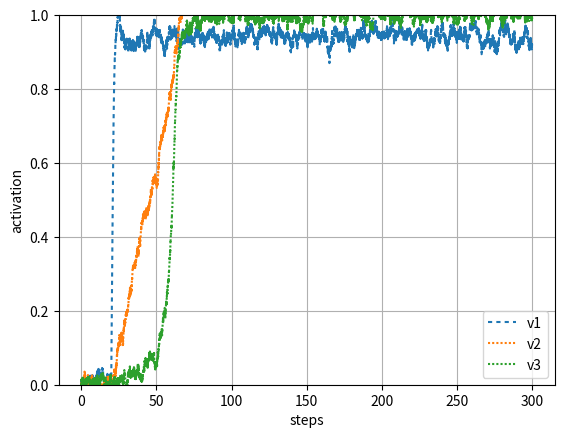
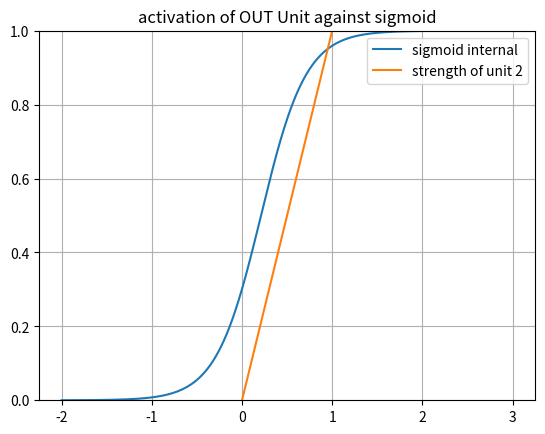
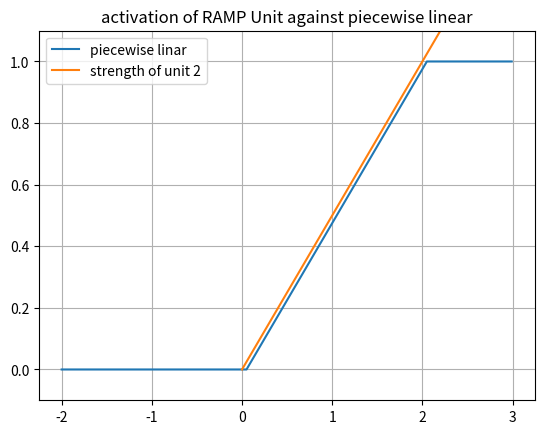
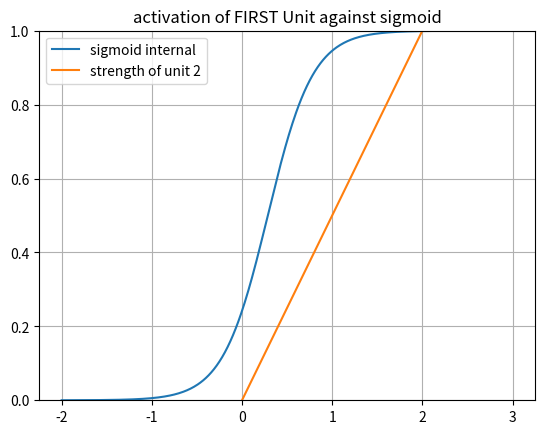
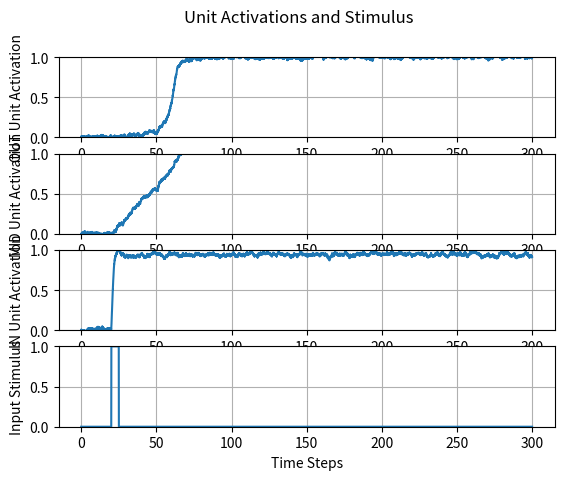

These charts were generated, in order, by the following Python code:
#!/usr/bin/env python3
# -*- coding: utf-8 -*-
"""
Created on Sun Mar 14 17:56:42 2021

@author: Robert Klock
A two unit TDRNN for 3-16
"""

#!/usr/bin/env python3
# -*- coding: utf-8 -*-
"""
Created on Sun Mar  7 21:02:18 2021

@author: Rob Klock
Winner-take all modules for AGI
"""

import numpy as np
import math
import sys
sys.path.append('/Users/<user>/Documents/Class/Fall20/SimenLab/simenlab')
import matplotlib.pyplot as plt

def sigmoid(l, total_input, b):
    f = 1/ (1 + np.exp(-l * (total_input - b)))
    return f

def graph_sigmoid(l, I, b):
    f=1/(1+np.exp(-l * (I-b)))
    return f

def sq_error(t, o):
    
    # T is target (desired) output
    # O is actual output
    return (t - o) ** 2

def state(unit_index, weights, v):
    activations = weights[unit_index,:] @ v
    return activations[0]

def energy(weights, v):
    return (-1/2) * v.T * weights * v

def piecewise_linear(v, cutoff, bias):
    if ((v - bias) < 0):
        return 0
    else:
        return (v - bias) / cutoff
    
def graph_pl(v, cutoff, bias):
    f = np.zeros(v.size)
    for i in range (0, v.size):
        if (v[i] - bias < 0):
            f[i] = 0
        elif (v[i] - bias >= 0) and (v[i] - bias < cutoff):
            f[i] = ((v[i] - bias) / cutoff)
        else:
            f[i] = 1
    return f
   
# Setup our time series data, which is a series of zeros with two batches of 1's from
# 20-30 and 50-60
dt = .01
data1 = np.zeros((1,round(300/dt)))
data1[0][round(20/dt):round(25/dt)] = 1


data2 = np.zeros((1,round(300/dt)))
data2[0][round(50/dt):round(60/dt)] = 3

weights = np.array([[2,   0,      0],      # 1->1, 2->1, 3->1
                    [.1,     2,    0],      # 1->2, 2->2, 3->2
                    [0,     1,      1]])      # 1->3, 2->3, 3->3
                         
    
beta = 1.2
third_unit_beta = 1.1
lmbd = 4
v_hist = np.array([[0, 0, 0]]).T    
noise = 0.02
steps = 0 
tau = 1
l = np.array([[lmbd, lmbd, lmbd]]).T     
pl_slope = weights[1][1]
bias = np.array([[beta, beta - 1.15, beta]]).T 

v_hist = np.array([[0, 0, 0]]).T    
v = np.array([[0.0, 0.0, 0.0]]).T              
net_in = [0.0,0.0, 0.0]

for i in range (0, data1.size):
    
    net_in = weights @ v # sum of activations, inputs to each unit
    net_in[0] = sigmoid(l[0], data1[0][i] + net_in[0], bias[0])    
    
    net_in[1] = piecewise_linear(net_in[1], pl_slope, bias[1])
    net_in[2] = sigmoid(l[2], net_in[2], bias[2])
    
    # dv = (1/tau) * ((-v + activations) * dt) # No noise
    dv = (1/tau) * ((-v + net_in) * dt) + (noise * np.sqrt(dt) * np.random.normal(0, 1, (3,1)))  # Add noise using np.random
    #dv = (1/tau) * (((-v) + activations) * dt) + (np.sqrt(dt)) / tau) add noise using np.random
    v = v + dv
    v_hist = np.concatenate((v_hist,v), axis=1)


activation_plot_xvals = np.arange(0, 300, dt)
plt.figure()
activation_plot_xvals = np.arange(0, 300, dt)
plt.plot(activation_plot_xvals, v_hist[0,0:-1], dashes = [2,2]) 
plt.plot(activation_plot_xvals, v_hist[1,0:-1], dashes = [1,1])
plt.plot(activation_plot_xvals, v_hist[2,0:-1], dashes = [1,1])
plt.ylim([0,1])
#plt.plot(v2_v1_diff, dashes = [5,5])
plt.legend(["v1","v2", "v3"], loc=0)
plt.ylabel("activation")
plt.xlabel("steps")
plt.grid('on')
plt.show()

x_axis_vals = np.arange(-2, 3, dt)
plt.figure()
plt.plot(x_axis_vals, graph_sigmoid(l[2], x_axis_vals, bias[2] - v[2]))
x1 = [0, 3]
y2 = [0, 1/weights[2,2] * 3]
plt.plot(x1,y2, label = "strength of unit 2")
plt.ylim([0,1])
plt.legend([ "sigmoid internal", "strength of unit 2"], loc = 0)
plt.title("activation of OUT Unit against sigmoid")
plt.grid('on')
plt.show()

x_axis_vals = np.arange(-2, 3, dt)
plt.figure()
plt.plot(x_axis_vals, graph_pl(x_axis_vals, pl_slope, bias[1]))
x1 = [0, 3]
y2 = [0, 1/weights[1,1] * 3]
plt.plot(x1,y2, label = "strength of unit 2")
plt.ylim([-.1,1.1])
plt.legend([ "piecewise linar", "strength of unit 2"], loc = 0)
plt.title("activation of RAMP Unit against piecewise linear")
plt.grid('on')
plt.show()

x_axis_vals = np.arange(-2, 3, dt)
plt.figure()
plt.plot(x_axis_vals, graph_sigmoid(l[0], x_axis_vals, bias[0] - v[0]))
x1 = [0, 3]
y2 = [0, 1/weights[0,0] * 3]
plt.plot(x1,y2, label = "strength of unit 1")
plt.ylim([0,1])
plt.legend([ "sigmoid internal", "strength of unit 2"], loc = 0)
plt.title("activation of FIRST Unit against sigmoid")
plt.grid('on')
plt.show()

fig, axs = plt.subplots(4)
activation_plot_xvals = np.arange(0, 300, dt)
fig.suptitle("Unit Activations and Stimulus")
axs[0].plot(activation_plot_xvals, v_hist[2,0:-1]) 
axs[0].set_ylabel("OUT Unit Activation")
axs[0].set_ylim([0,1])
axs[0].grid('on')
axs[1].plot(activation_plot_xvals, v_hist[1,0:-1])
axs[1].set_ylabel("MID Unit Activation")
axs[1].set_ylim([0,1])
axs[1].grid('on')
axs[2].plot(activation_plot_xvals, v_hist[0,0:-1])
axs[2].set_ylabel("IN Unit Activation")
axs[2].set_ylim([0,1])
axs[2].grid('on')
axs[3].plot(activation_plot_xvals, data1[0])
axs[3].set_ylabel("Input Stimulus")
axs[3].set_ylim([0,1])
plt.xlabel("Time Steps")
plt.grid('on')
plt.show()